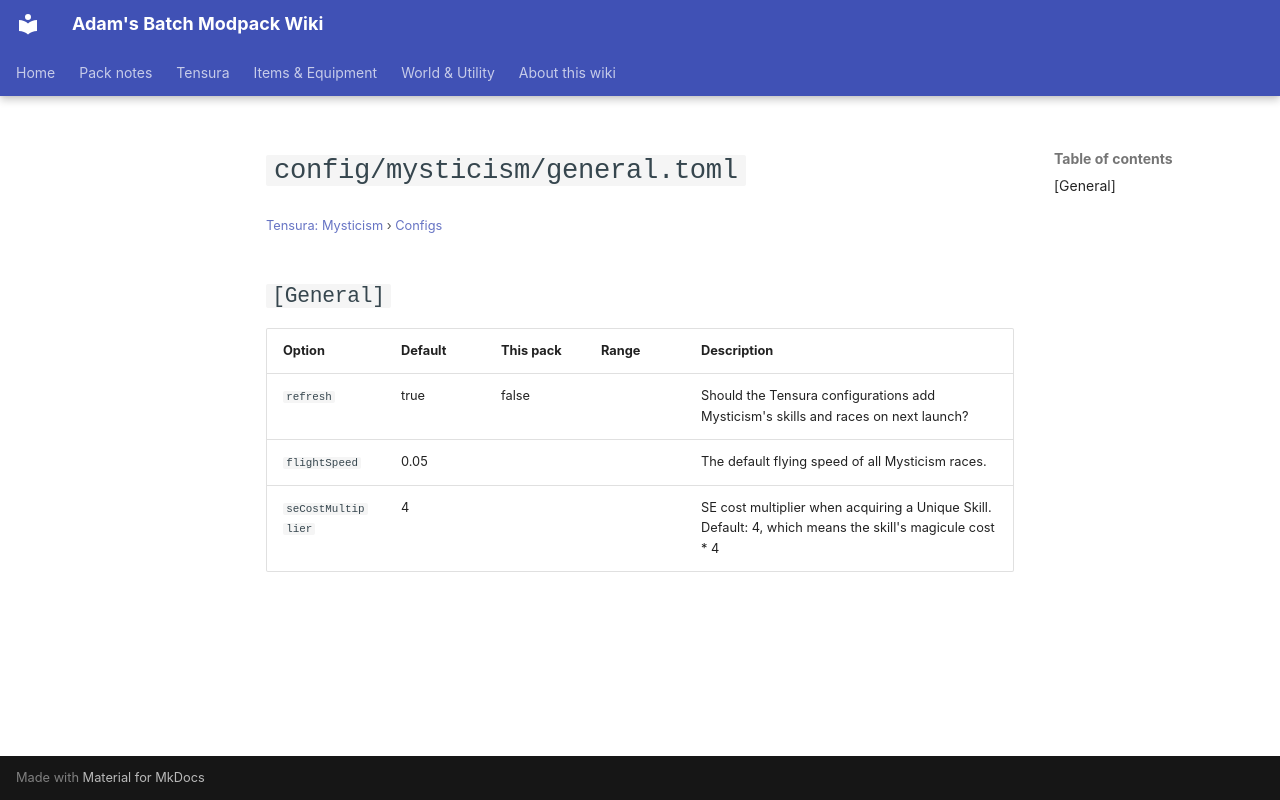

repository: Proteus-Nell/Adams-Batch-MC-Modpack-Wiki · page: tensura-mysticism/configs/config-mysticism-general/index.html · generator: mkdocs

# `config/mysticism/general.toml`

<small>[Tensura: Mysticism](../index.md) &rsaquo; [Configs](index.md)</small>

## `[General]`

| Option | Default | This pack | Range | Description |
|---|---|---|---|---|
| `refresh` | true | false |  | Should the Tensura configurations add Mysticism's skills and races on next launch? |
| `flightSpeed` | 0.05 | |  | The default flying speed of all Mysticism races. |
| `seCostMultiplier` | 4 | |  | SE cost multiplier when acquiring a Unique Skill. Default: 4, which means the skill's magicule cost \* 4 |
